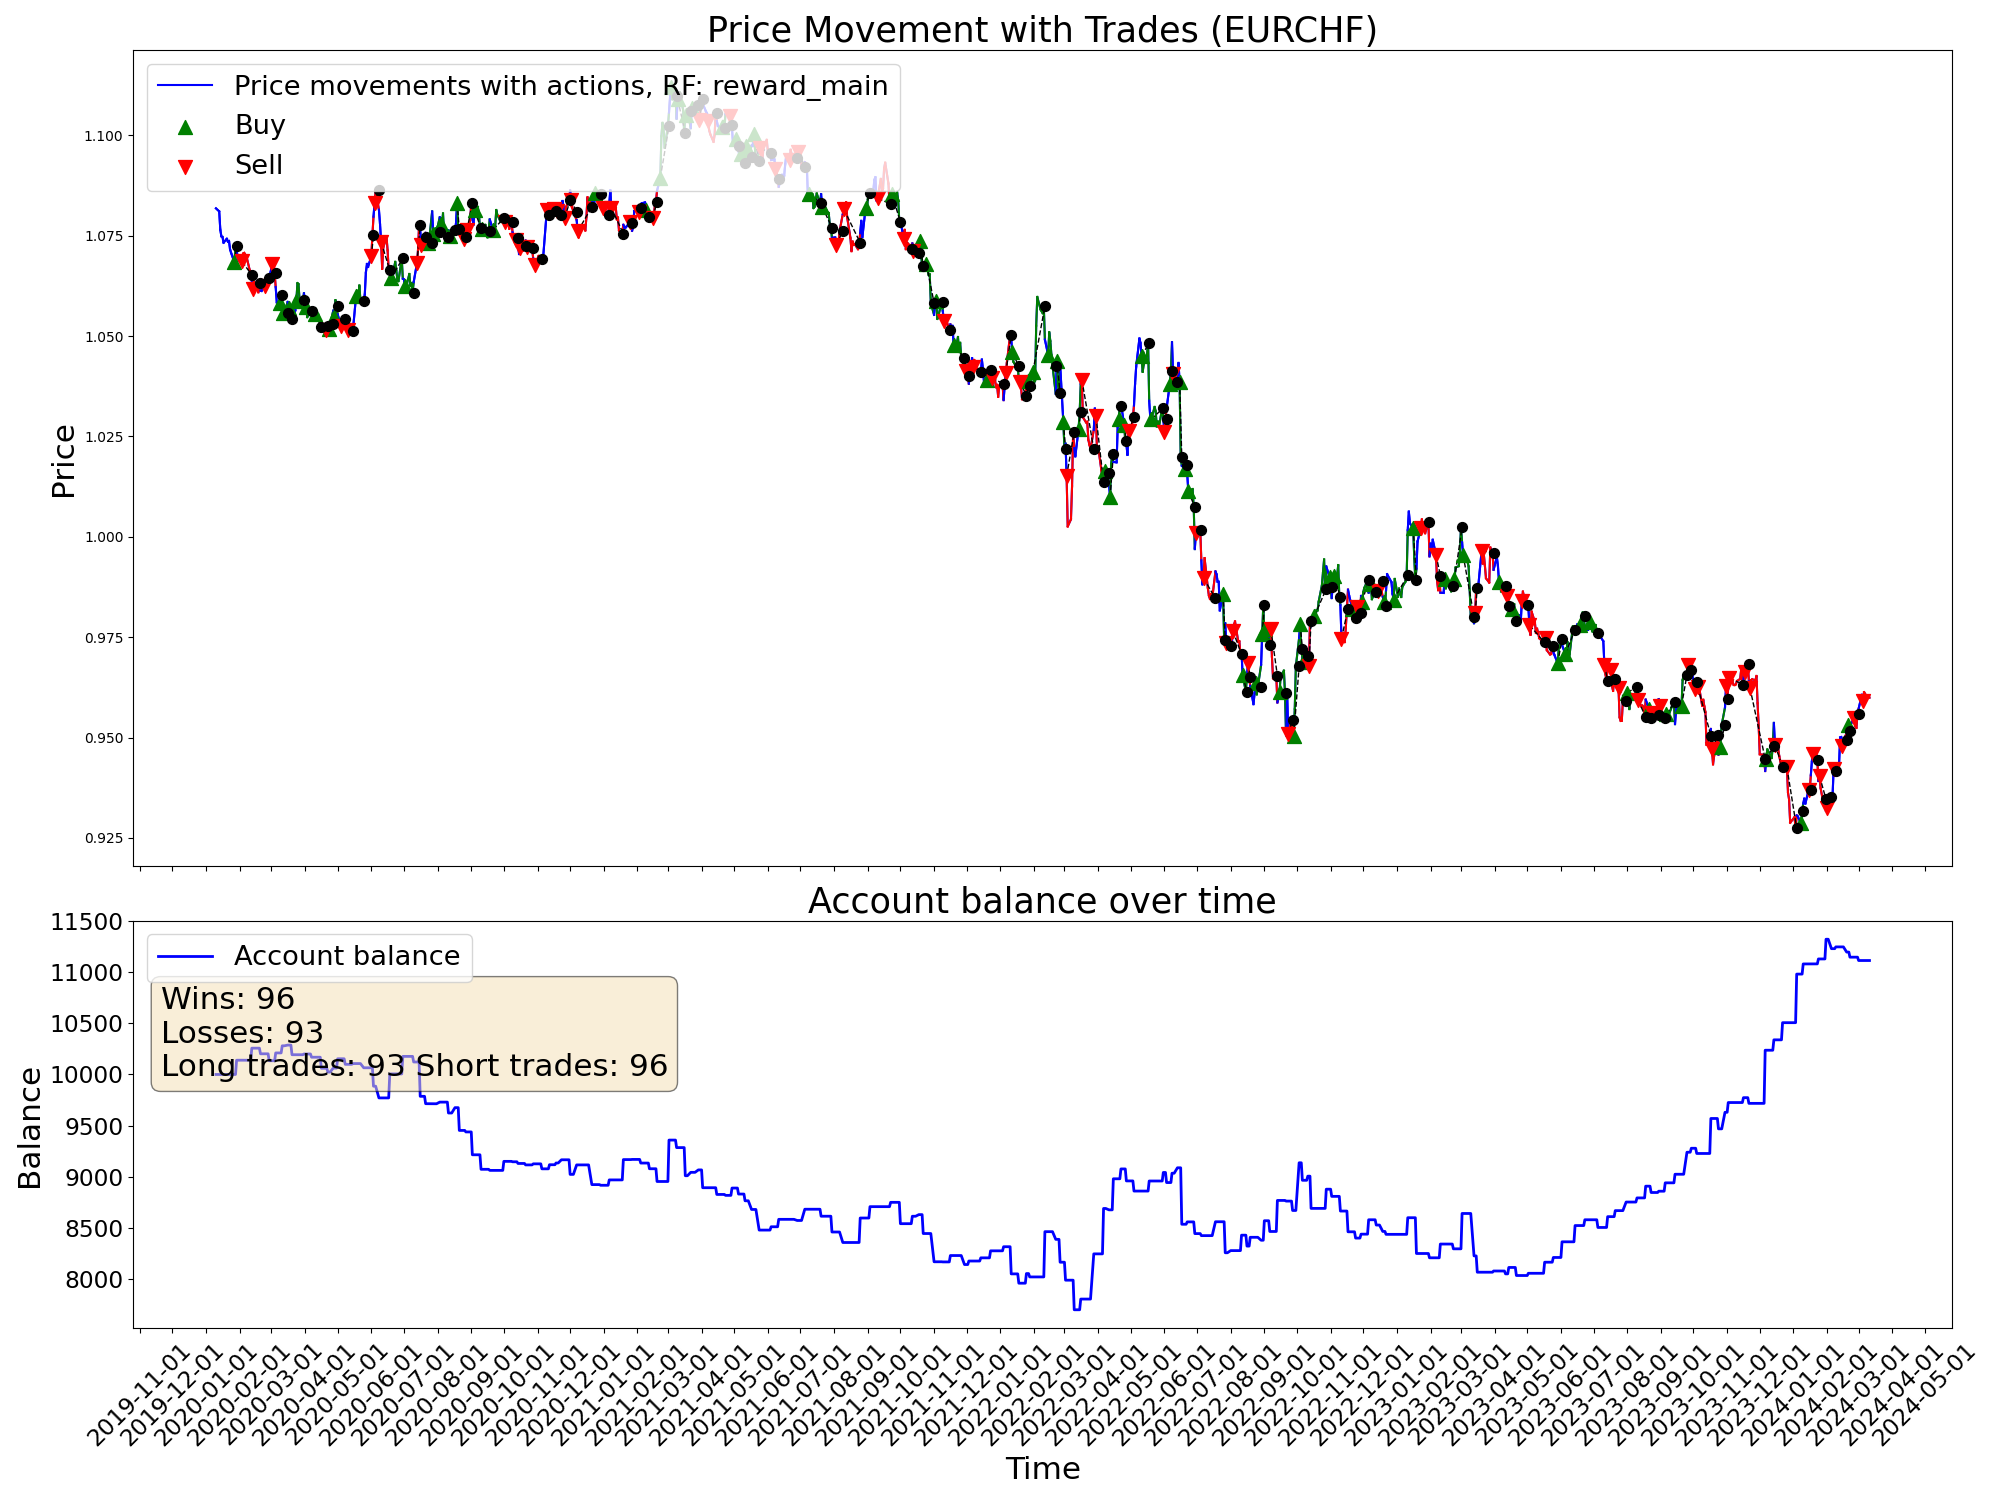

Values plotted in this chart, from the file beside it:
time, open, high, low, close, tick_volume, actDir, actRisk, eReward, eAccBalance, eWins, eLosses, pType, pOpenPrice, pSLPrice, pTPPrice, pProfit
2020-01-10, 1.081, 1.083, 1.08, 1.082, 33600, 0.0, 0.0, 0.0, 10000, 0, 0, 0, 0.0, 0.0, 0.0, 0.0
2020-01-13, 1.081, 1.083, 1.08, 1.081, 31740, 0.0, 0.0, 0.0, 10000, 0, 0, 0, 0.0, 0.0, 0.0, 0.0
2020-01-14, 1.08, 1.082, 1.076, 1.076, 39278, 0.0, 0.0, 0.0, 10000, 0, 0, 0, 0.0, 0.0, 0.0, 0.0
2020-01-15, 1.076, 1.078, 1.074, 1.075, 39689, 0.0, 0.0, 0.0, 10000, 0, 0, 0, 0.0, 0.0, 0.0, 0.0
2020-01-16, 1.075, 1.076, 1.073, 1.075, 36565, 0.0, 0.0, 0.0, 10000, 0, 0, 0, 0.0, 0.0, 0.0, 0.0
2020-01-17, 1.074, 1.076, 1.073, 1.073, 33214, 0.0, 0.0, 0.0, 10000, 0, 0, 0, 0.0, 0.0, 0.0, 0.0
2020-01-20, 1.073, 1.075, 1.073, 1.074, 22238, 0.0, 0.0, 0.0, 10000, 0, 0, 0, 0.0, 0.0, 0.0, 0.0
2020-01-21, 1.074, 1.075, 1.073, 1.074, 36227, 0.0, 0.0, 0.0, 10000, 0, 0, 0, 0.0, 0.0, 0.0, 0.0
2020-01-22, 1.073, 1.079, 1.073, 1.074, 36865, 0.0, 0.0, 0.0, 10000, 0, 0, 0, 0.0, 0.0, 0.0, 0.0
2020-01-23, 1.074, 1.075, 1.07, 1.072, 42441, 0.0, 0.0, 0.0, 10000, 0, 0, 0, 0.0, 0.0, 0.0, 0.0
2020-01-24, 1.071, 1.072, 1.07, 1.071, 34949, 0.0, 0.0, 0.0, 10000, 0, 0, 0, 0.0, 0.0, 0.0, 0.0
2020-01-27, 1.07, 1.072, 1.068, 1.068, 40731, 0.6257, 0.6257, 0.0, 10000, 0, 0, 1, 1.068, 1.065, 0.0, 0.0
2020-01-28, 1.068, 1.073, 1.067, 1.072, 30542, -0.3778, -0.3778, 0.0, 10000, 0, 0, 1, 1.068, 1.065, 0.0, 0.0
2020-01-29, 1.072, 1.074, 1.071, 1.072, 32374, -1.0, -1.0, 0.0, 10140, 1, 0, 0, 0.0, 0.0, 0.0, 139.6
2020-01-30, 1.072, 1.072, 1.068, 1.069, 43318, -0.2575, -0.2575, 0.0, 10140, 1, 0, 0, 1.072, 1.075, 0.0, 0.0
2020-01-31, 1.069, 1.071, 1.068, 1.069, 43896, 0.09525, 0.09525, 0.0, 10140, 1, 0, 0, 1.072, 1.075, 0.0, 0.0
2020-02-03, 1.068, 1.069, 1.066, 1.069, 43432, -1.0, -1.0, 0.0, 10140, 1, 0, 2, 1.069, 1.078, 0.0, 0.0
2020-02-04, 1.068, 1.072, 1.068, 1.071, 40335, 0.3431, 0.3431, 0.0, 10140, 1, 0, 2, 1.069, 1.078, 0.0, 0.0
2020-02-05, 1.07, 1.073, 1.069, 1.071, 43346, -1.0, -1.0, 0.0, 10140, 1, 0, 2, 1.069, 1.078, 0.0, 0.0
2020-02-06, 1.071, 1.072, 1.07, 1.07, 37089, -0.5908, -0.5908, 0.0, 10140, 1, 0, 2, 1.069, 1.078, 0.0, 0.0
2020-02-07, 1.07, 1.071, 1.068, 1.07, 43492, 0.4075, 0.4075, 0.0, 10140, 1, 0, 2, 1.069, 1.078, 0.0, 0.0
2020-02-10, 1.069, 1.071, 1.066, 1.066, 41473, 0.1044, 0.1044, 0.0, 10140, 1, 0, 2, 1.069, 1.078, 0.0, 0.0
2020-02-11, 1.066, 1.068, 1.065, 1.065, 38764, -0.5049, -0.5049, 0.0, 10140, 1, 0, 2, 1.069, 1.078, 0.0, 0.0
2020-02-12, 1.065, 1.066, 1.063, 1.064, 41481, 1.0, 1.0, 0.0, 10258, 2, 0, 0, 0.0, 0.0, 0.0, 118.1
2020-02-13, 1.064, 1.064, 1.061, 1.062, 44426, -1.0, -1.0, 0.0, 10258, 2, 0, 2, 1.062, 1.071, 0.0, 0.0
2020-02-14, 1.062, 1.065, 1.061, 1.064, 31089, -1.0, -1.0, 0.0, 10258, 2, 0, 2, 1.062, 1.071, 0.0, 0.0
2020-02-17, 1.064, 1.065, 1.063, 1.063, 23765, -1.0, -1.0, 0.0, 10258, 2, 0, 2, 1.062, 1.071, 0.0, 0.0
2020-02-18, 1.063, 1.063, 1.061, 1.061, 37504, -0.217, -0.217, 0.0, 10258, 2, 0, 2, 1.062, 1.071, 0.0, 0.0
2020-02-19, 1.061, 1.063, 1.061, 1.063, 36894, -1.0, -1.0, 0.0, 10258, 2, 0, 2, 1.062, 1.071, 0.0, 0.0
2020-02-20, 1.063, 1.063, 1.061, 1.061, 53205, 1.0, 1.0, 0.0, 10202, 2, 1, 0, 0.0, 0.0, 0.0, -55.26
2020-02-21, 1.061, 1.062, 1.061, 1.061, 47684, 0.147, 0.147, 0.0, 10202, 2, 1, 0, 1.064, 1.07, 0.0, 0.0
2020-02-24, 1.061, 1.063, 1.059, 1.062, 64290, -0.55, -0.55, 0.0, 10202, 2, 1, 2, 1.062, 1.066, 0.0, 0.0
2020-02-25, 1.062, 1.064, 1.059, 1.062, 72434, 1.0, 1.0, 0.0, 10202, 2, 1, 2, 1.062, 1.066, 0.0, 0.0
2020-02-26, 1.062, 1.064, 1.06, 1.063, 75500, -1.0, -1.0, 0.0, 10202, 2, 1, 2, 1.062, 1.066, 0.0, 0.0
2020-02-27, 1.063, 1.067, 1.062, 1.064, 90493, -1.0, -1.0, 0.0, 10202, 2, 1, 2, 1.062, 1.066, 0.0, 0.0
2020-02-28, 1.064, 1.066, 1.059, 1.065, 118476, 1.0, 1.0, 0.0, 10134, 2, 2, 0, 0.0, 0.0, 0.0, -67.91
2020-03-02, 1.064, 1.071, 1.063, 1.068, 104017, -0.526, -0.526, 0.0, 10134, 2, 2, 2, 1.068, 1.071, 0.0, 0.0
2020-03-03, 1.067, 1.071, 1.063, 1.068, 109876, -0.4865, -0.4865, 0.0, 10134, 2, 2, 2, 1.068, 1.071, 0.0, 0.0
2020-03-04, 1.068, 1.07, 1.062, 1.066, 68522, 0.03149, 0.03149, 0.0, 10134, 2, 2, 2, 1.068, 1.071, 0.0, 0.0
2020-03-05, 1.065, 1.068, 1.062, 1.062, 64838, 0.9432, 0.9432, 0.0, 10211, 3, 2, 0, 0.0, 0.0, 0.0, 76.52
2020-03-06, 1.062, 1.062, 1.058, 1.058, 123591, 0.3243, 0.3243, 0.0, 10211, 3, 2, 0, 1.062, 1.053, 0.0, 0.0
2020-03-09, 1.056, 1.064, 1.054, 1.058, 174397, 1.0, 1.0, 0.0, 10211, 3, 2, 1, 1.058, 1.049, 0.0, 0.0
2020-03-10, 1.058, 1.065, 1.057, 1.06, 161615, -0.1314, -0.1314, 0.0, 10211, 3, 2, 1, 1.058, 1.049, 0.0, 0.0
2020-03-11, 1.06, 1.061, 1.057, 1.057, 111542, -0.7755, -0.7755, 0.0, 10281, 4, 2, 0, 0.0, 0.0, 0.0, 69.76
2020-03-12, 1.057, 1.059, 1.054, 1.056, 170225, 0.7928, 0.7928, 0.0, 10281, 4, 2, 1, 1.056, 1.052, 0.0, 0.0
2020-03-13, 1.056, 1.062, 1.055, 1.056, 202217, -0.2224, -0.2224, 0.0, 10281, 4, 2, 1, 1.056, 1.052, 0.0, 0.0
2020-03-16, 1.056, 1.059, 1.054, 1.059, 212245, -1.0, -1.0, 0.0, 10288, 5, 2, 0, 0.0, 0.0, 0.0, 6.95
2020-03-17, 1.059, 1.061, 1.054, 1.057, 162519, 1.0, 1.0, 0.0, 10288, 5, 2, 1, 1.057, 1.048, 0.0, 0.0
2020-03-18, 1.057, 1.059, 1.053, 1.057, 177071, 0.8148, 0.8148, 0.0, 10288, 5, 2, 1, 1.057, 1.048, 0.0, 0.0
2020-03-19, 1.056, 1.06, 1.052, 1.054, 226430, -0.2909, -0.2909, 0.0, 10288, 5, 2, 1, 1.057, 1.048, 0.0, 0.0
2020-03-20, 1.054, 1.056, 1.052, 1.054, 224824, -1.0, -1.0, 0.0, 10193, 5, 3, 0, 0.0, 0.0, 0.0, -94.25
2020-03-23, 1.054, 1.06, 1.053, 1.056, 211452, -0.1631, -0.1631, 0.0, 10193, 5, 3, 0, 1.054, 1.051, 0.0, 0.0
2020-03-24, 1.056, 1.06, 1.055, 1.059, 158783, 1.0, 1.0, 0.0, 10193, 5, 3, 1, 1.059, 1.056, 0.0, 0.0
2020-03-25, 1.059, 1.064, 1.057, 1.063, 150909, 0.6733, 0.6733, 0.0, 10193, 5, 3, 1, 1.059, 1.056, 0.0, 0.0
2020-03-26, 1.063, 1.065, 1.061, 1.063, 172405, 1.0, 1.0, 0.0, 10193, 5, 3, 1, 1.059, 1.056, 0.0, 0.0
2020-03-27, 1.063, 1.064, 1.056, 1.059, 135430, 0.1938, 0.1938, 0.0, 10193, 5, 3, 1, 1.059, 1.056, 0.0, 0.0
2020-03-30, 1.058, 1.06, 1.055, 1.059, 108281, -0.2566, -0.2566, 0.0, 10193, 5, 3, 1, 1.059, 1.056, 0.0, 0.0
2020-03-31, 1.058, 1.062, 1.056, 1.061, 110384, -1.0, -1.0, 0.0, 10201, 6, 3, 0, 0.0, 0.0, 0.0, 7.26
2020-04-01, 1.06, 1.061, 1.056, 1.059, 86405, 0.4498, 0.4498, 0.0, 10201, 6, 3, 0, 0.0, 0.0, 0.0, 0.0
2020-04-02, 1.059, 1.059, 1.055, 1.057, 88691, 1.0, 1.0, 0.0, 10201, 6, 3, 1, 1.057, 1.051, 0.0, 0.0
... 1,022 more rows
